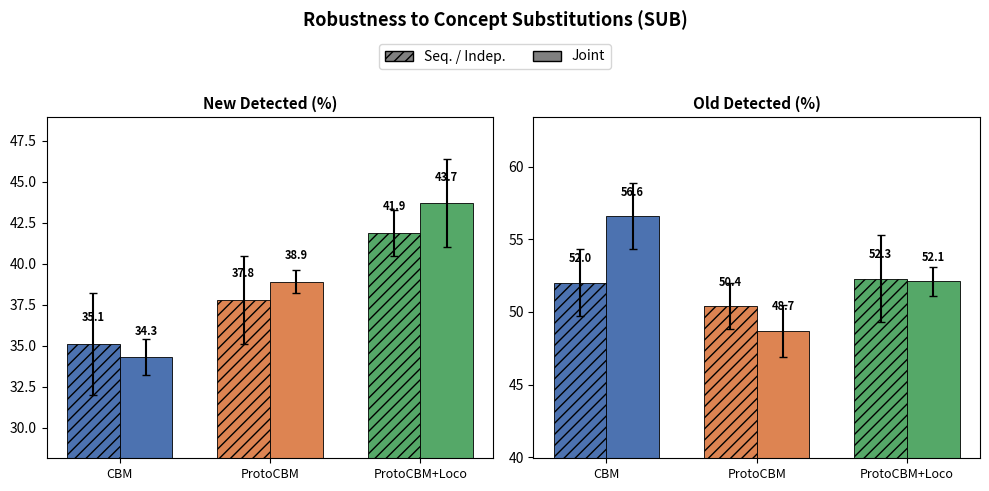

This figure's Python source:
import matplotlib.pyplot as plt
import numpy as np

models = ["CBM", "ProtoCBM", "ProtoCBM+Loco"]
colors = ["#4C72B0", "#DD8452", "#55A868"]

# Sequential / Independent
seq_new = ([35.1, 37.8, 41.9], [3.1, 2.7, 1.4])
seq_old = ([52.0, 50.4, 52.3], [2.3, 1.6, 3.0])

# Joint
jnt_new = ([34.3, 38.9, 43.7], [1.1, 0.7, 2.7])
jnt_old = ([56.6, 48.7, 52.1], [2.3, 1.8, 1.0])

x = np.arange(len(models))
width = 0.35

fig, axes = plt.subplots(1, 2, figsize=(10, 4.5))

for ax, (metric, seq_data, jnt_data) in zip(axes, [
    ("New Detected (%)", seq_new, jnt_new),
    ("Old Detected (%)", seq_old, jnt_old),
]):
    vals_s, errs_s = seq_data
    vals_j, errs_j = jnt_data

    bars_s = ax.bar(x - width/2, vals_s, width, yerr=errs_s, capsize=3,
                    color=colors, edgecolor="black", linewidth=0.6,
                    hatch="///", label="Seq. / Indep.")
    bars_j = ax.bar(x + width/2, vals_j, width, yerr=errs_j, capsize=3,
                    color=colors, edgecolor="black", linewidth=0.6, label="Joint")

    for bars, vals in [(bars_s, vals_s), (bars_j, vals_j)]:
        for bar, v in zip(bars, vals):
            ax.text(bar.get_x() + bar.get_width() / 2, bar.get_height() + 1.2,
                    f"{v}", ha="center", va="bottom", fontsize=8, fontweight="bold")

    ax.set_xticks(x)
    ax.set_xticklabels(models, fontsize=9)
    ax.set_title(metric, fontsize=11, fontweight="bold")
    ax.set_ylim(min(vals_s + vals_j) * 0.82, max(vals_s + vals_j) * 1.12)

# Custom legend: hatched = Seq/Indep, full = Joint
from matplotlib.patches import Patch
legend_elements = [
    Patch(facecolor="gray", edgecolor="black", hatch="///", label="Seq. / Indep."),
    Patch(facecolor="gray", edgecolor="black", label="Joint"),
]
fig.legend(handles=legend_elements, loc="upper center", ncol=2, fontsize=10,
           frameon=True, bbox_to_anchor=(0.5, 1.02))

fig.suptitle("Robustness to Concept Substitutions (SUB)", fontsize=13,
             fontweight="bold", y=1.08)
plt.tight_layout()
plt.savefig("sub_results.png", dpi=200, bbox_inches="tight")
plt.savefig("sub_results.pdf", bbox_inches="tight")
print("Saved sub_results.png and sub_results.pdf")
